Run: headless pygame with SDL's dummy video driver; simulated clock (each Clock.tick advances the game by its frame time, no real sleeping); random seed 0; keys injected as events and as key.get_pressed() state; no mouse input.
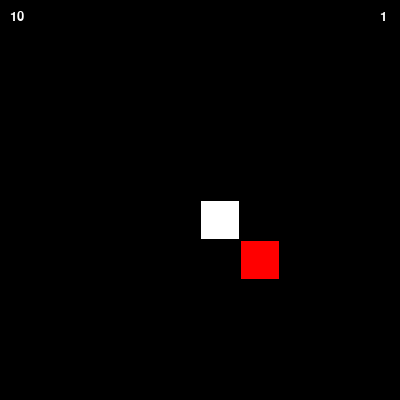
Frame 1 of 4 · flips 1–60 · no input
Frame 2 of 4 · flips 61–180 · tapped SPACE, RETURN · held RIGHT (→), D · screen unchanged from frame 1, image omitted
Frame 3 of 4 · flips 181–300 · held DOWN (↓), S · screen unchanged from frame 2, image omitted
Frame 4 of 4 · flips 301–420 · held LEFT (←), A, UP (↑), W · screen unchanged from frame 3, image omitted

The pygame program that drew these frames:

#Imports
import pygame, sys
import random
from pygame.locals import *
import random, time

#Initialzing
pygame.init()

#Setting up FPS
FPS = 60
FramePerSec = pygame.time.Clock()

#Creating colors
BLUE  = (0, 0, 255)
RED   = (255, 0, 0)
GREEN = (0, 255, 0)
BLACK = (0, 0, 0)
WHITE = (255, 255, 255)

#Other Variables for use in the program
SCREEN_WIDTH = 400
SCREEN_HEIGHT = 400
SCREEN = pygame.display.set_mode((SCREEN_WIDTH, SCREEN_HEIGHT))
LEVEL = 1
SCORE = 10

#Setting up Fonts
font = pygame.font.SysFont("Verdana", 60)
font_small = pygame.font.SysFont("Verdana", 20)
game_over = font.render("Game Over", True, BLACK)


#Create a white screen
DISPLAYSURF = pygame.display.set_mode((SCREEN_WIDTH,SCREEN_HEIGHT))
DISPLAYSURF.fill(BLACK)
pygame.display.set_caption("Game")
class Block(pygame.sprite.Sprite):
    def __init__(self,x=-40,y=-40,color=WHITE ):
        super().__init__()
        self.x=x
        self.y=y
        self.color=color
        self.rect = pygame.Rect(self.x,self.y,40,40)
        self.rect.topleft = (x, y)
    def newPos(self,a,b):
        self.x=a
        self.y=b
        self.rect.topleft = (self.x, self.y)
    def draw(self):
        #print("draw")
        pygame.draw.rect(DISPLAYSURF, self.color, pygame.Rect(self.x+1, self.y+1, 38, 38))


class Player(pygame.sprite.Sprite):
    def __init__(self,x=200,y=200,color=(255,255,0)):
        super().__init__()
        self.dir=0
        self.x=x
        self.y=y
        self.rect = pygame.Rect(self.x,self.y,40,40)
        self.rect.topleft = (x, y)
        self.color=color
    def newPos(self,a,b):
        self.x=a
        self.y=b
        self.rect.topleft = (self.x, self.y)

    def direction(self):
        pressed_keys = pygame.key.get_pressed()
        #if pressed_keys[K_UP]:
        #self.rect.move_ip(0, -5)
        #if pressed_keys[K_DOWN]:
        #self.rect.move_ip(0,5)

        if pressed_keys[K_LEFT] and self.dir!=1:
            self.dir=3
        if pressed_keys[K_UP] and self.dir!=2:
            self.dir=0
        if pressed_keys[K_RIGHT] and self.dir!=3:
            self.dir=1
        if pressed_keys[K_DOWN] and self.dir!=0:
            self.dir=2
        print(self.dir)
    def draw(self):
        #print("draw")
        pygame.draw.rect(DISPLAYSURF, self.color, pygame.Rect(self.x+1, self.y+1, 38, 38))

#Setting up Sprites
P1 = Player(200,200,WHITE)

F1 = Block(240,240,RED)

#Creating Sprites Groups
blocks = pygame.sprite.Group()
all_sprites = pygame.sprite.Group()
food = pygame.sprite.Group()
players = pygame.sprite.Group()
blocks_list=[]

players.add(P1)
all_sprites.add(P1)
food.add(F1)
all_sprites.add(F1)


#Adding a new User event
INC_SPEED = pygame.USEREVENT + 1
STEP = pygame.USEREVENT + 1
pygame.time.set_timer(STEP, max(1000-LEVEL*70,300))

#Game Loop
while True:

    #Cycles through all events occurring
    for event in pygame.event.get():
        if event.type == QUIT:
            pygame.quit()
            sys.exit()
        if event.type == STEP:

            for i in range(len(blocks_list)-1,0,-1):
                blocks_list[i].newPos(blocks_list[i-1].x,blocks_list[i-1].y)
                print(blocks_list[i].rect)
            if (len(blocks_list)>0):
                blocks_list[0].newPos(P1.x,P1.y)
            if (P1.dir==0):
                P1.newPos(P1.x,P1.y-40)
            if (P1.dir==1):
                P1.newPos(P1.x+40,P1.y)
            if (P1.dir==2):
                P1.newPos(P1.x,P1.y+40)
            if (P1.dir==3):
                P1.newPos(P1.x-40,P1.y)








    #Moves and Re-draws all Sprites
    P1.direction()


    #To be run if collision occurs between Player and Enemy
    print(blocks_list)
    if pygame.sprite.spritecollideany(P1, food):
        #print("loll")
        SCORE+=1
        LEVEL=int(SCORE/4+1)
        pygame.time.set_timer(STEP, max(1000-(LEVEL*90),100))
        new_block=Block()
        blocks.add(new_block)
        all_sprites.add(new_block)
        blocks_list=blocks_list+[new_block]
        for sprite in food:
            while pygame.sprite.spritecollide(sprite, players ,False) or pygame.sprite.spritecollideany(P1, blocks):
                sprite.newPos(random.randint(0,9)*40,random.randint(0,9)*40)

    if pygame.sprite.spritecollideany(P1, blocks) or P1.x>380 or P1.x<0 or P1.y>380 or P1.y<0:
        time.sleep(0.5)

        DISPLAYSURF.fill(RED)
        DISPLAYSURF.blit(game_over, (10,200))

        pygame.display.update()
        for entity in all_sprites:
            entity.kill()
        time.sleep(2)
        pygame.quit()
        sys.exit()
    #coins-player collision
    """if pygame.sprite.spritecollideany(P1, coins):
        COINS+=1
        ColCoins=pygame.sprite.spritecollide(P1,coins,False)
        for i in ColCoins:
            i.move()"""


    DISPLAYSURF.fill(BLACK)
    scores = font_small.render(str(SCORE), True, WHITE)
    level = font_small.render(str(LEVEL), True, WHITE)
    DISPLAYSURF.blit(scores, (10,10))
    DISPLAYSURF.blit(level, (SCREEN_WIDTH-20,10))

    for entity in all_sprites:
        #print(entity.rect)
        entity.draw()
    pygame.display.update()
    FramePerSec.tick(FPS)
